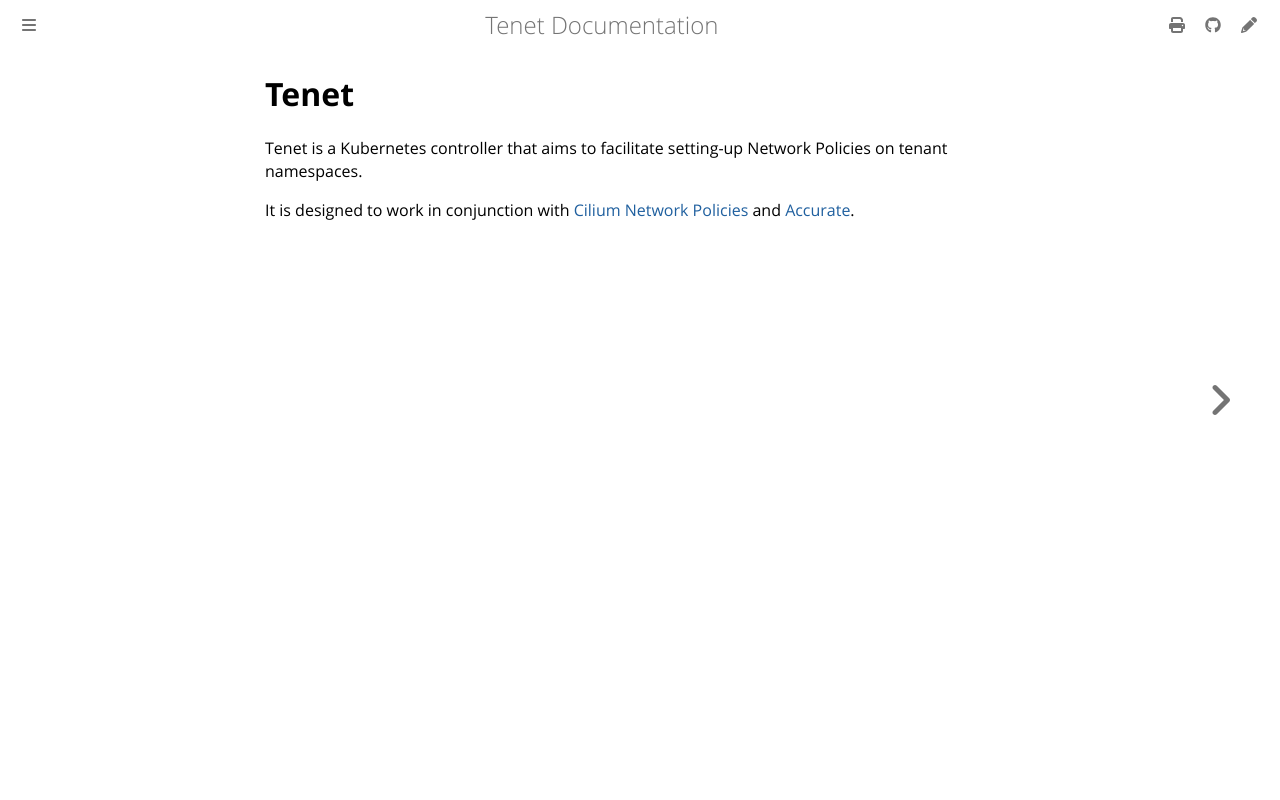

repository: cybozu-go/tenet · page: index.html · generator: mdbook

# Tenet
Tenet is a Kubernetes controller that aims to facilitate setting-up Network Policies on tenant namespaces.

It is designed to work in conjunction with [Cilium Network Policies](https://docs.cilium.io/en/stable/policy/) and [Accurate](https://cybozu-go.github.io/accurate/).
